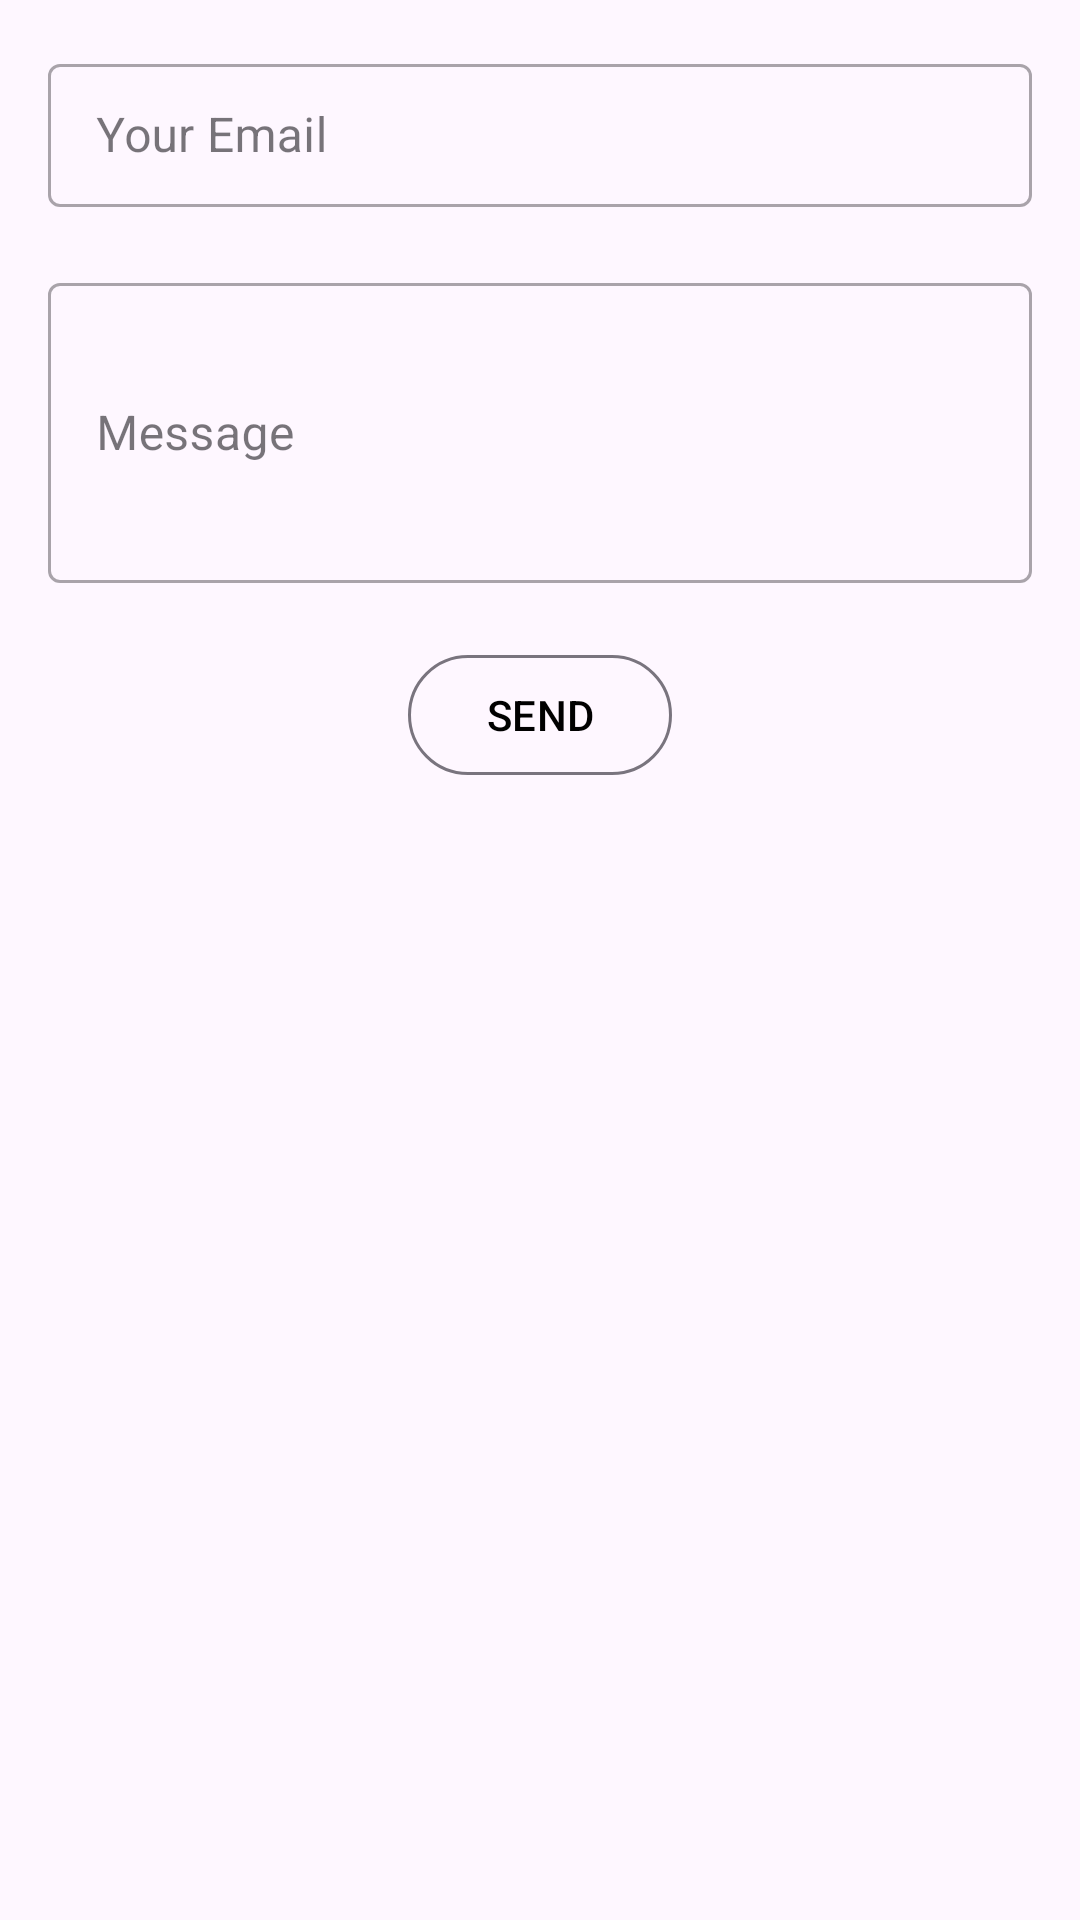

Produce the Android XML layout that renders to this screen, including the resource entries it uses.
<!-- AndroidManifest.xml: application theme Theme.ToolRentApplication -->
<!-- res/layout/dialog_message.xml -->
<?xml version="1.0" encoding="utf-8"?>
<LinearLayout xmlns:android="http://schemas.android.com/apk/res/android"
    android:orientation="vertical"
    android:layout_width="match_parent"
    android:layout_height="wrap_content"
    android:padding="16dp">

    <com.google.android.material.textfield.TextInputLayout
        android:id="@+id/emailInputLayout"
        android:layout_width="match_parent"
        android:layout_height="wrap_content"
        style="@style/Widget.MaterialComponents.TextInputLayout.OutlinedBox.Dense"
        android:hint="Your Email" >

        <com.google.android.material.textfield.TextInputEditText
            id="@+id/emailEditText"
            android:layout_width="match_parent"
            android:layout_height="wrap_content"
            android:inputType="textEmailAddress" />

    </com.google.android.material.textfield.TextInputLayout>

    <com.google.android.material.textfield.TextInputLayout
        android:id="@+id/messageInputLayout"
        android:layout_width="match_parent"
        android:layout_height="wrap_content"
        style="@style/Widget.MaterialComponents.TextInputLayout.OutlinedBox"
        android:layout_marginTop="20dp"
        android:hint="Message" >

        <com.google.android.material.textfield.TextInputEditText
            id="@+id/messageEditText"
            android:layout_width="match_parent"
            android:layout_height="100dp"
            android:inputType="textMultiLine"/>

    </com.google.android.material.textfield.TextInputLayout>

    <com.google.android.material.button.MaterialButton
        android:id="@+id/sendButton"
        android:layout_width="wrap_content"
        android:layout_height="wrap_content"
        style="@style/Widget.Material3.Button.OutlinedButton"
        android:layout_marginTop="20dp"
        android:layout_gravity="center"
        android:text="SEND"
        android:textColor="@color/black" />
</LinearLayout>
<!-- resources referenced by this layout -->
<resources>
  <color name="black">#000000</color>
  <style name="Theme.ToolRentApplication" parent="Theme.Material3.DayNight.NoActionBar">
          
          <item name="colorPrimary">@color/blue_background</item>
      </style>
  <color name="blue_background">#3A9FF3</color>
</resources>
